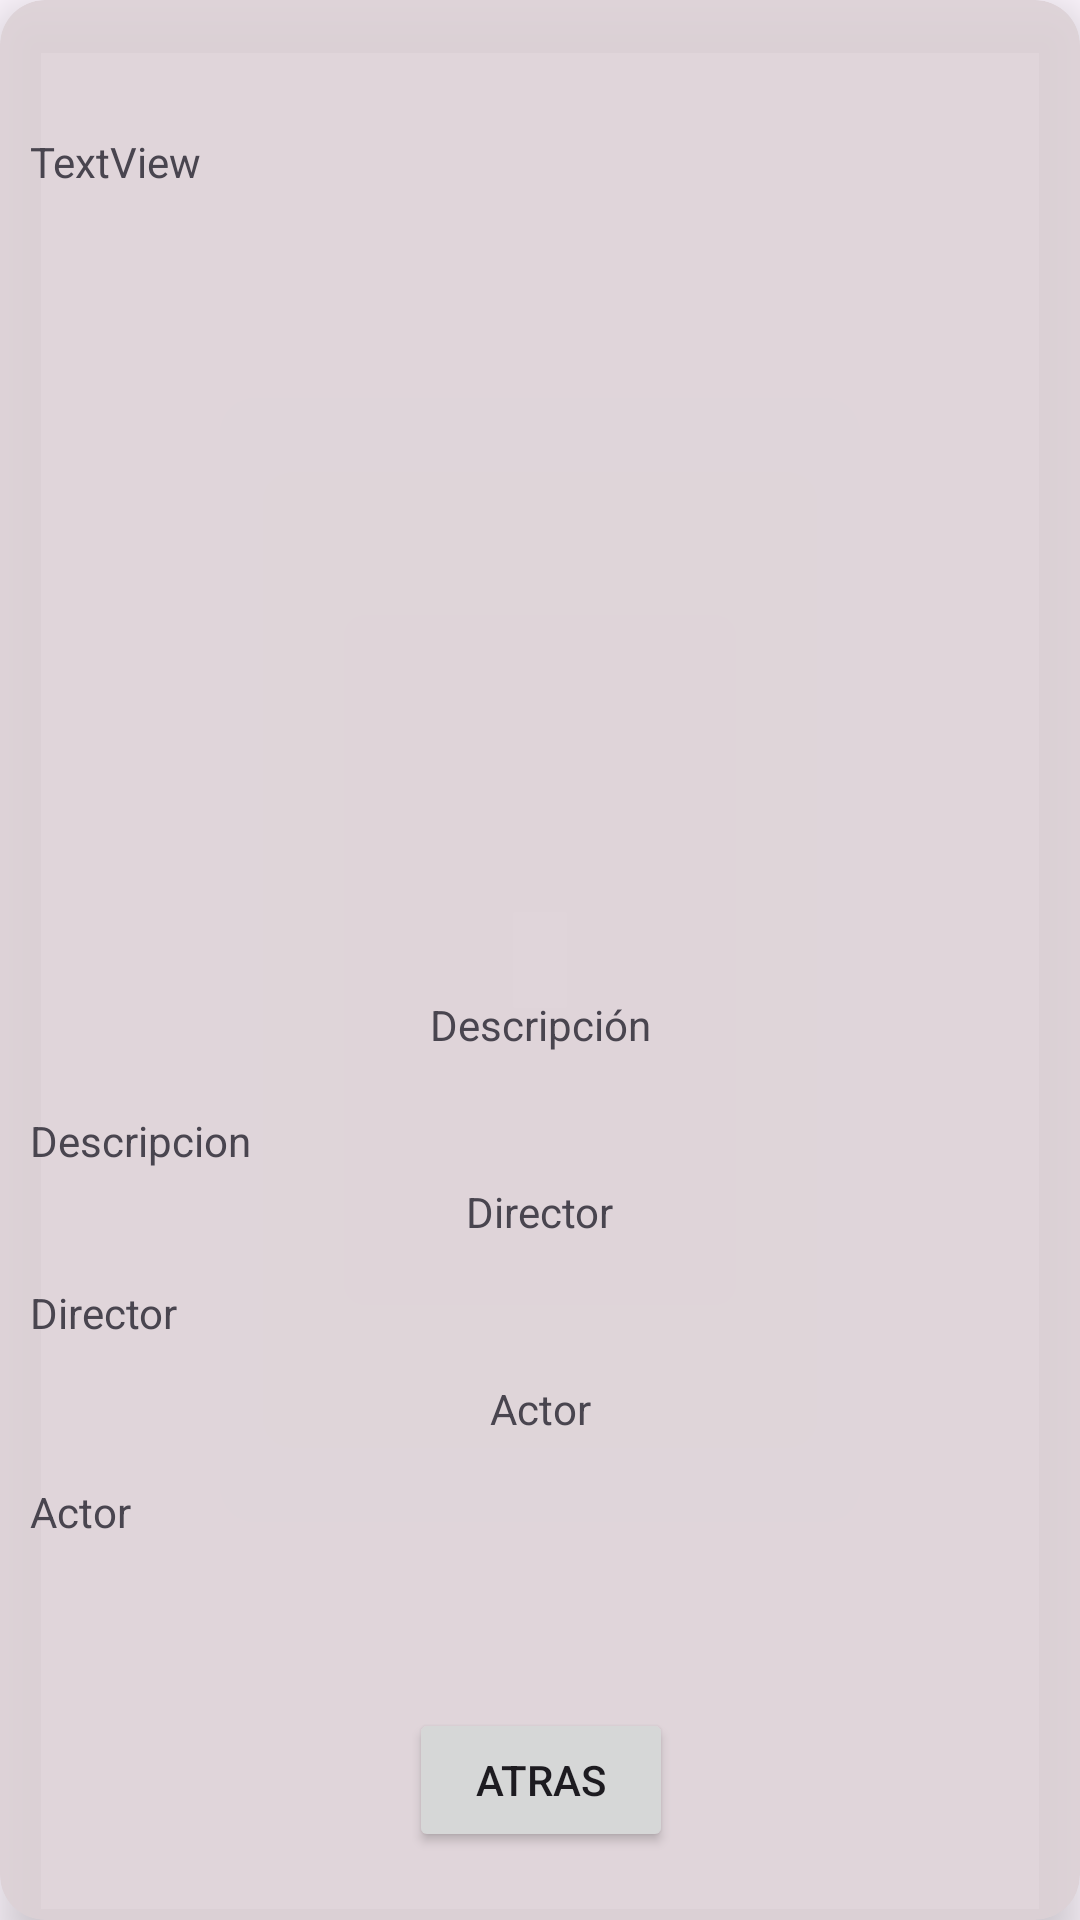

This screen was rendered from an Android layout file. Write that file and the resources it references.
<!-- AndroidManifest.xml: application theme Theme.Tp3Pelicula -->
<!-- res/layout/activity_segunda2.xml -->
<?xml version="1.0" encoding="utf-8"?>
<androidx.cardview.widget.CardView xmlns:android="http://schemas.android.com/apk/res/android"
    xmlns:app="http://schemas.android.com/apk/res-auto"
    xmlns:tools="http://schemas.android.com/tools"
    android:layout_width="match_parent"
    android:layout_height="match_parent"
    android:layout_margin="10dp"
    app:cardBackgroundColor="#E4DDD2D6"
    app:cardCornerRadius="15dp"
    app:cardElevation="10dp"
    app:contentPadding="10dp">

    <androidx.constraintlayout.widget.ConstraintLayout
        android:layout_width="match_parent"
        android:layout_height="match_parent">


        <ImageView
            android:id="@+id/idFoto"
            android:layout_width="match_parent"
            android:layout_height="200dp"
            app:layout_constraintBottom_toBottomOf="parent"
            app:layout_constraintEnd_toEndOf="parent"
            app:layout_constraintHorizontal_bias="0.498"
            app:layout_constraintStart_toStartOf="parent"
            app:layout_constraintTop_toTopOf="parent"
            app:layout_constraintVertical_bias="0.208"
            tools:srcCompat="@tools:sample/avatars" />

        <TextView
            android:id="@+id/idTitulo"
            android:layout_width="match_parent"
            android:layout_height="wrap_content"
            android:text="TextView"
            app:layout_constraintBottom_toTopOf="@+id/idFoto"
            app:layout_constraintEnd_toEndOf="parent"
            app:layout_constraintStart_toStartOf="parent"
            app:layout_constraintTop_toTopOf="parent" />

        <TextView
            android:id="@+id/idDescripcion"
            android:layout_width="match_parent"
            android:layout_height="wrap_content"
            android:text="Descripcion"
            app:layout_constraintBottom_toBottomOf="parent"
            app:layout_constraintEnd_toEndOf="parent"
            app:layout_constraintHorizontal_bias="0.0"
            app:layout_constraintStart_toStartOf="parent"
            app:layout_constraintTop_toBottomOf="@+id/idFoto"
            app:layout_constraintVertical_bias="0.234" />

        <Button
            android:id="@+id/btnAtras"
            android:layout_width="wrap_content"
            android:layout_height="wrap_content"
            android:text="Atras"
            app:layout_constraintBottom_toBottomOf="parent"
            app:layout_constraintEnd_toEndOf="parent"
            app:layout_constraintHorizontal_bias="0.501"
            app:layout_constraintStart_toStartOf="parent"
            app:layout_constraintTop_toBottomOf="@+id/idDescripcion"
            app:layout_constraintVertical_bias="0.935" />

        <TextView
            android:id="@+id/idDirector"
            android:layout_width="match_parent"
            android:layout_height="wrap_content"
            android:text="Director"
            app:layout_constraintBottom_toBottomOf="parent"
            app:layout_constraintEnd_toEndOf="parent"
            app:layout_constraintHorizontal_bias="0.0"
            app:layout_constraintStart_toStartOf="parent"
            app:layout_constraintTop_toBottomOf="@+id/idFoto"
            app:layout_constraintVertical_bias="0.417" />

        <TextView
            android:id="@+id/idActor"
            android:layout_width="match_parent"
            android:layout_height="wrap_content"
            android:layout_marginBottom="52dp"
            android:text="Actor"
            app:layout_constraintBottom_toTopOf="@+id/btnAtras"
            app:layout_constraintEnd_toEndOf="parent"
            app:layout_constraintHorizontal_bias="1.0"
            app:layout_constraintStart_toStartOf="parent"
            app:layout_constraintTop_toBottomOf="@+id/idFoto"
            app:layout_constraintVertical_bias="0.98" />

        <TextView
            android:id="@+id/textView"
            android:layout_width="wrap_content"
            android:layout_height="wrap_content"
            android:text="Descripción"
            app:layout_constraintBottom_toTopOf="@+id/idDescripcion"
            app:layout_constraintEnd_toEndOf="parent"
            app:layout_constraintStart_toStartOf="parent"
            app:layout_constraintTop_toBottomOf="@+id/idFoto"
            app:layout_constraintVertical_bias="0.636" />

        <TextView
            android:id="@+id/textView2"
            android:layout_width="wrap_content"
            android:layout_height="wrap_content"
            android:text="Director"
            app:layout_constraintBottom_toTopOf="@+id/idDirector"
            app:layout_constraintEnd_toEndOf="parent"
            app:layout_constraintStart_toStartOf="parent"
            app:layout_constraintTop_toBottomOf="@+id/idDescripcion"
            app:layout_constraintVertical_bias="0.236" />

        <TextView
            android:id="@+id/textView3"
            android:layout_width="wrap_content"
            android:layout_height="wrap_content"
            android:text="Actor"
            app:layout_constraintBottom_toTopOf="@+id/idActor"
            app:layout_constraintEnd_toEndOf="parent"
            app:layout_constraintStart_toStartOf="parent"
            app:layout_constraintTop_toBottomOf="@+id/idDirector"
            app:layout_constraintVertical_bias="0.458" />
    </androidx.constraintlayout.widget.ConstraintLayout>
</androidx.cardview.widget.CardView>
<!-- resources referenced by this layout -->
<resources>
  <style name="Theme.Tp3Pelicula" parent="Base.Theme.Tp3Pelicula" />
  <style name="Base.Theme.Tp3Pelicula" parent="Theme.Material3.DayNight.NoActionBar">
          
          
      </style>
</resources>
